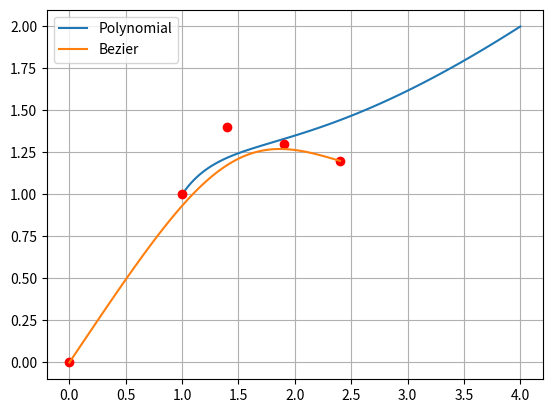

Write Python code to recreate this figure.
import numpy as np
import matplotlib.pyplot as plt
from scipy.special import comb

"""
    Based on the following :
        https://www.uio.no/studier/emner/matnat/math/MAT-INF4160/h15/undervisningsmateriale/bezier1.pdf
"""

def eval_pol(f,t):
    return sum([f[i]*t**i for i in range(len(f))])
    
def plot_pol(f):
    t = np.linspace(0,1,100)
    
    x = [eval_pol(f[0,:],i) for i in t]
    y = [eval_pol(f[1,:],i) for i in t]

    plt.plot(x,y,label='Polynomial')

def convert_to_bezier(f):

    n = len(f[0])
    
    controls = np.zeros((2,n))
    
    for j in range(n):
        controls[0,j]=get_control_point(j,n,f[0,:])
        controls[1,j]=get_control_point(j,n,f[1,:])

    return controls

def get_control_point(j,n,ais):
    cj=1
    cj*=1/comb(n,j)
    athr=0
    for i in range(j):
        athr+=comb( n-i, j-i ) * ais[i]
    cj*=athr

    return cj

def P(t, X):
    '''
     xx = P(t, X)
     
     Evaluates a Bezier curve for the points in X.
     
     Inputs:
      X is a list (or array) or 2D coords
      t is a number (or list of numbers) in [0,1] where you want to
        evaluate the Bezier curve
      
     Output:
      xx is the set of 2D points along the Bezier curve
    '''
    X = np.array(X)
    N,d = np.shape(X)   # Number of points, Dimension of points
    N = N - 1
    xx = np.zeros((len(t), d))
    
    for i in range(N+1):
        xx += np.outer(B(i, N, t), X[i])
    
    return xx

def B(i, N, t):
    val = comb(N,i) * t**i * (1.-t)**(N-i)
    return val

if __name__ == "__main__":
    fx= [1 ,1 , 1,0,1]
    fy= [1 ,1 ,-1,0,1]

    f=np.array([fx,fy])

    plot_pol(f)

    
    # controls=[
    #     [0, 0],
	# [2, 4],
	# [5, 3]
    # ]

    # controls = np.array(controls)
    # controls=controls.T

    controls=convert_to_bezier(f)
    print("controls:", controls.T)

    t=np.linspace(0,1,100)

    xx=P(t,controls.T)
    
    plt.plot(controls.T[:,0], controls.T[:,1], 'ro')
    plt.plot(xx[:,0],xx[:,1],label='Bezier')
    plt.grid()
    plt.legend()
    plt.show()


    # plot_bezier(controls)

    # plt.legend()
    plt.show()

    # P0, P1, P2 = np.array([
    # 	[0, 0],
    # 	[2, 4],
    # 	[5, 3]
    # ])

    # # define bezier curve
    # P = lambda t: (1 - t)**2 * P0 + 2 * t * (1 - t) * P1 + t**2 * P2

    # # evaluate the curve on [0, 1] sliced in 50 points
    # points = np.array([P(t) for t in np.linspace(0, 1, 50)])

    # # get x and y coordinates of points separately
    # x, y = points[:,0], points[:,1]

    # # plot
    # plt.plot(x, y, 'b-')
    # plt.plot(*P0, 'r.')
    # plt.plot(*P1, 'r.')
    # plt.plot(*P2, 'r.')
    # plt.show()